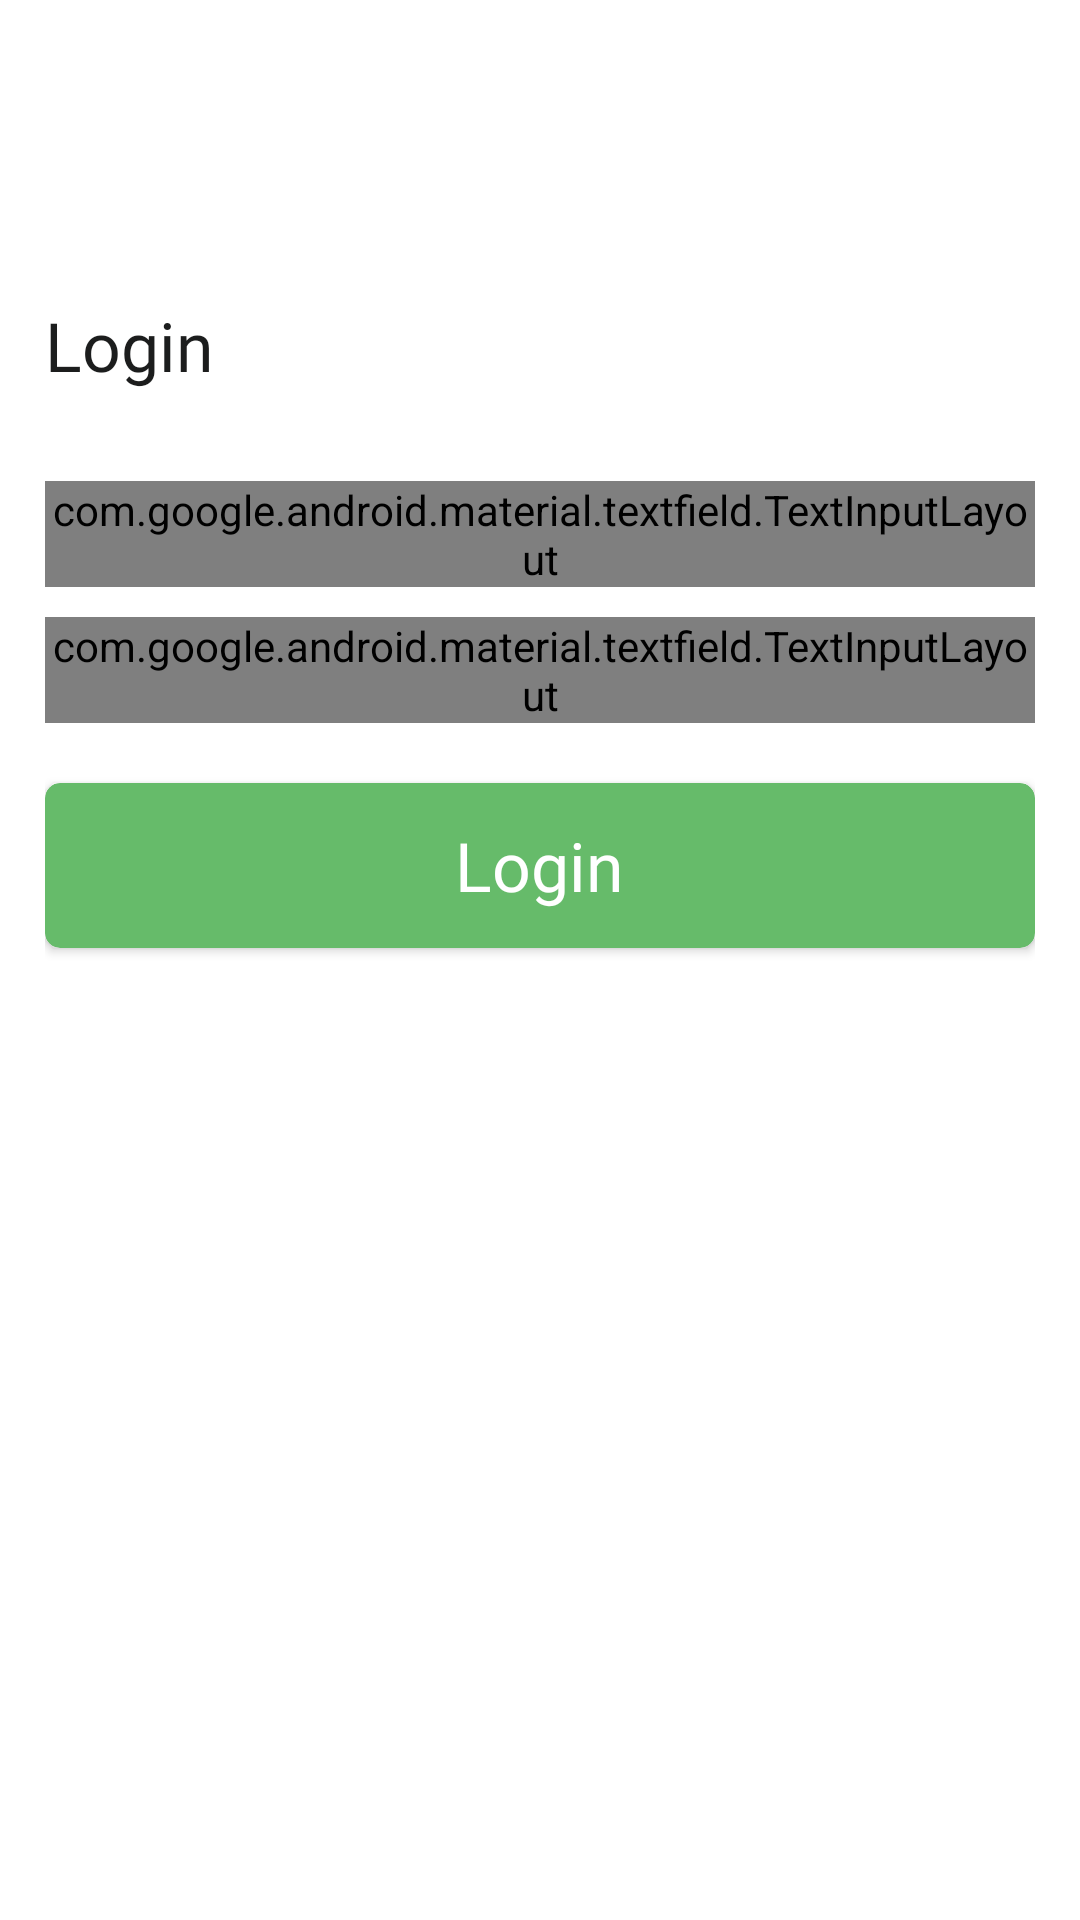

Produce the Android XML layout that renders to this screen, including the resource entries it uses.
<!-- AndroidManifest.xml: application theme AppTheme -->
<!-- res/layout/activity_masuk.xml -->
<?xml version="1.0" encoding="utf-8"?>
<LinearLayout xmlns:android="http://schemas.android.com/apk/res/android"
    xmlns:app="http://schemas.android.com/apk/res-auto"
    xmlns:tools="http://schemas.android.com/tools"
    android:layout_width="match_parent"
    android:layout_height="match_parent"
    android:background="@color/colorWhite"
    android:orientation="vertical"
    android:padding="15dp"
    tools:context=".Activities.Masuk">

    <ImageView
        android:id="@+id/btnKembali"
        android:layout_width="35dp"
        android:layout_height="35dp"
        android:scaleX="-1"
        android:src="@drawable/ic_arrow_point_to_right" />

    <TextView
        android:layout_width="wrap_content"
        android:layout_height="wrap_content"
        android:layout_marginTop="50dp"
        android:fontFamily="@font/source_reg"
        android:text="Login"
        android:textColor="@color/colorBlack"
        android:textSize="22.5dp" />

    <com.google.android.material.textfield.TextInputLayout
        style="@style/Widget.MaterialComponents.TextInputLayout.OutlinedBox"
        android:layout_width="match_parent"
        android:layout_height="wrap_content"
        android:layout_marginTop="30dp">

        <com.google.android.material.textfield.TextInputEditText
            android:id="@+id/etEmail"
            android:layout_width="match_parent"
            android:layout_height="wrap_content"
            android:hint="Email or Username"
            android:inputType="text"
            android:maxLength="32"
            tools:text="rizqibrian@gmail.com" />

    </com.google.android.material.textfield.TextInputLayout>

    <com.google.android.material.textfield.TextInputLayout
        style="@style/Widget.MaterialComponents.TextInputLayout.OutlinedBox"
        android:layout_width="match_parent"
        android:layout_height="wrap_content"
        android:layout_marginTop="10dp"
        app:passwordToggleEnabled="true">

        <com.google.android.material.textfield.TextInputEditText
            android:id="@+id/etPassword"
            android:layout_width="match_parent"
            android:layout_height="wrap_content"
            android:hint="Password"
            android:inputType="textPassword"
            android:maxLength="32"
            tools:text="brianrizqi" />

    </com.google.android.material.textfield.TextInputLayout>

    <androidx.cardview.widget.CardView
        android:layout_width="match_parent"
        android:layout_height="55dp"
        android:layout_marginTop="20dp"
        app:cardBackgroundColor="@color/colorPrimary"
        app:cardCornerRadius="5dp">

        <RelativeLayout
            android:id="@+id/btnLogin"
            android:layout_width="match_parent"
            android:layout_height="match_parent">

            <TextView
                android:layout_width="wrap_content"
                android:layout_height="wrap_content"
                android:layout_centerHorizontal="true"
                android:layout_centerVertical="true"
                android:fontFamily="@font/source_semi"
                android:text="Login"
                android:textColor="#fff"
                android:textSize="22.5dp" />
        </RelativeLayout>
    </androidx.cardview.widget.CardView>


</LinearLayout>
<!-- resources referenced by this layout -->
<resources>
  <color name="colorBlack">#1c1d1d</color>
  <color name="colorPrimary">#66bb6a</color>
  <color name="colorWhite">#ffffff</color>
  <style name="AppTheme" parent="Theme.AppCompat.Light.NoActionBar">
          
          <item name="android:windowLightStatusBar">true</item>
          <item name="colorPrimary">@color/colorPrimary</item>
          <item name="colorPrimaryDark">@color/colorPrimaryDark</item>
          <item name="colorAccent">@color/colorAccent</item>
      </style>
  <color name="colorPrimaryDark">#FFF</color>
  <color name="colorAccent">#66bb6a</color>
</resources>
